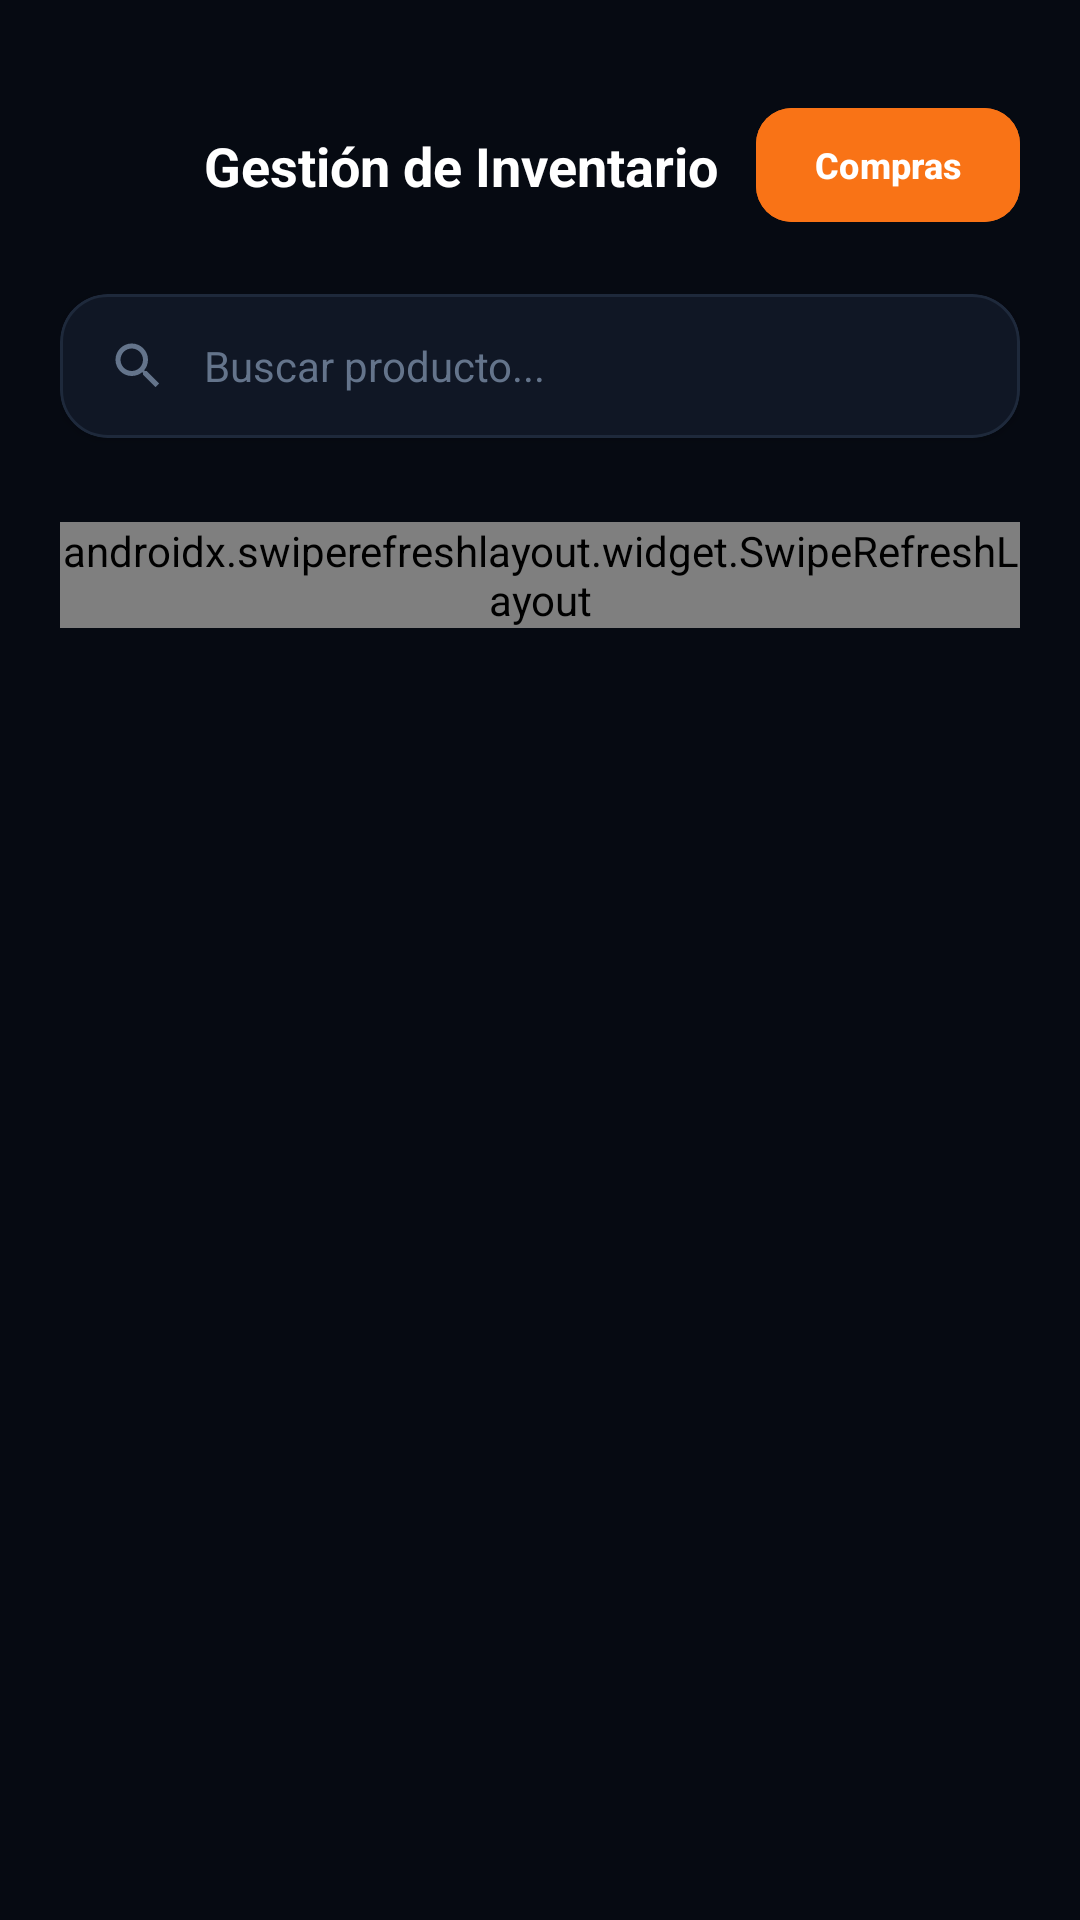

Reconstruct the res/layout file that produces this screen, plus the resources it refers to.
<!-- AndroidManifest.xml: application theme Theme.Adisanappandroid -->
<!-- res/layout/activity_inventario.xml -->
<?xml version="1.0" encoding="utf-8"?>
<androidx.constraintlayout.widget.ConstraintLayout xmlns:android="http://schemas.android.com/apk/res/android"
    xmlns:app="http://schemas.android.com/apk/res-auto"
    xmlns:tools="http://schemas.android.com/tools"
    android:layout_width="match_parent"
    android:layout_height="match_parent"
    android:background="#060A12"
    tools:context=".InventarioActivity">

    
    <androidx.constraintlayout.widget.ConstraintLayout
        android:id="@+id/headerBar"
        android:layout_width="match_parent"
        android:layout_height="wrap_content"
        android:background="#060A12"
        android:paddingHorizontal="20dp"
        android:paddingTop="36dp"
        android:paddingBottom="14dp"
        app:layout_constraintTop_toTopOf="parent">

        <ImageView
            android:id="@+id/btnVolverInventario"
            android:layout_width="36dp"
            android:layout_height="36dp"
            android:background="?attr/selectableItemBackgroundBorderless"
            android:contentDescription="Volver"
            android:padding="6dp"
            android:rotation="180"
            android:src="@drawable/ic_chevron_right"
            app:layout_constraintBottom_toBottomOf="parent"
            app:layout_constraintStart_toStartOf="parent"
            app:layout_constraintTop_toTopOf="parent"
            app:tint="@color/white" />

        <TextView
            android:layout_width="wrap_content"
            android:layout_height="wrap_content"
            android:layout_marginStart="12dp"
            android:text="Gestión de Inventario"
            android:textColor="@color/white"
            android:textSize="18sp"
            android:textStyle="bold"
            app:layout_constraintBottom_toBottomOf="parent"
            app:layout_constraintStart_toEndOf="@id/btnVolverInventario"
            app:layout_constraintTop_toTopOf="parent" />

        <com.google.android.material.button.MaterialButton
            android:id="@+id/btnVerCompras"
            android:layout_width="wrap_content"
            android:layout_height="38dp"
            android:backgroundTint="#F97316"
            android:insetLeft="0dp"
            android:insetTop="0dp"
            android:insetRight="0dp"
            android:insetBottom="0dp"
            android:paddingHorizontal="14dp"
            android:paddingVertical="0dp"
            android:text="Compras"
            android:textAllCaps="false"
            android:textColor="@color/white"
            android:textSize="12sp"
            android:textStyle="bold"
            app:cornerRadius="12dp"
            app:layout_constraintBottom_toBottomOf="parent"
            app:layout_constraintEnd_toEndOf="parent"
            app:layout_constraintTop_toTopOf="parent" />

    </androidx.constraintlayout.widget.ConstraintLayout>

    <ScrollView
        android:id="@+id/scrollViewInventario"
        android:layout_width="match_parent"
        android:layout_height="0dp"
        android:fillViewport="true"
        android:overScrollMode="never"
        app:layout_constraintBottom_toBottomOf="parent"
        app:layout_constraintTop_toBottomOf="@id/headerBar">

        <LinearLayout
            android:layout_width="match_parent"
            android:layout_height="wrap_content"
            android:orientation="vertical"
            android:paddingHorizontal="20dp"
            android:paddingTop="10dp"
            android:paddingBottom="28dp">

            
            <com.google.android.material.card.MaterialCardView
                android:layout_width="match_parent"
                android:layout_height="wrap_content"
                android:layout_marginBottom="12dp"
                app:cardBackgroundColor="#101725"
                app:cardCornerRadius="16dp"
                app:cardElevation="2dp"
                app:strokeColor="#1E293B"
                app:strokeWidth="1dp">

                <LinearLayout
                    android:layout_width="match_parent"
                    android:layout_height="48dp"
                    android:gravity="center_vertical"
                    android:orientation="horizontal"
                    android:paddingHorizontal="16dp">

                    <ImageView
                        android:layout_width="20dp"
                        android:layout_height="20dp"
                        android:contentDescription="Buscar"
                        android:src="@drawable/ic_search"
                        app:tint="#64748B" />

                    <EditText
                        android:id="@+id/etBuscarInventario"
                        android:layout_width="match_parent"
                        android:layout_height="match_parent"
                        android:layout_marginStart="12dp"
                        android:autofillHints="name"
                        android:background="@null"
                        android:hint="Buscar producto..."
                        android:imeOptions="actionSearch"
                        android:inputType="text"
                        android:textColor="@color/white"
                        android:textColorHint="#64748B"
                        android:textSize="14sp" />
                </LinearLayout>
            </com.google.android.material.card.MaterialCardView>

            
            <HorizontalScrollView
                android:layout_width="match_parent"
                android:layout_height="wrap_content"
                android:layout_marginBottom="16dp"
                android:overScrollMode="never"
                android:scrollbars="none">

                <LinearLayout
                    android:id="@+id/layoutChipsCategoriasInv"
                    android:layout_width="wrap_content"
                    android:layout_height="wrap_content"
                    android:orientation="horizontal" />
            </HorizontalScrollView>

            
            <androidx.swiperefreshlayout.widget.SwipeRefreshLayout
                android:id="@+id/swipeRefreshInventario"
                android:layout_width="match_parent"
                android:layout_height="wrap_content">

                <FrameLayout
                    android:layout_width="match_parent"
                    android:layout_height="wrap_content">

                    <ProgressBar
                        android:id="@+id/pbLoadingInventario"
                        android:layout_width="48dp"
                        android:layout_height="48dp"
                        android:layout_gravity="center"
                        android:indeterminateTint="#2563EB"
                        android:visibility="gone" />

                    <androidx.recyclerview.widget.RecyclerView
                        android:id="@+id/rvInventario"
                        android:layout_width="match_parent"
                        android:layout_height="wrap_content"
                        android:nestedScrollingEnabled="false" />

                    
                    <LinearLayout
                        android:id="@+id/layoutVacioInventario"
                        android:layout_width="match_parent"
                        android:layout_height="200dp"
                        android:gravity="center"
                        android:orientation="vertical"
                        android:padding="24dp"
                        android:visibility="gone">

                        <ImageView
                            android:layout_width="64dp"
                            android:layout_height="64dp"
                            android:contentDescription="Vacío"
                            android:src="@drawable/ic_box"
                            app:tint="#64748B" />

                        <TextView
                            android:layout_width="wrap_content"
                            android:layout_height="wrap_content"
                            android:layout_marginTop="12dp"
                            android:text="No hay registros de inventario"
                            android:textColor="@color/white"
                            android:textSize="16sp"
                            android:textStyle="bold" />
                    </LinearLayout>

                </FrameLayout>
            </androidx.swiperefreshlayout.widget.SwipeRefreshLayout>

        </LinearLayout>
    </ScrollView>

</androidx.constraintlayout.widget.ConstraintLayout>
<!-- resources referenced by this layout -->
<resources>
  <color name="white">#FFFFFFFF</color>
  <!-- drawable ic_box (drawable) -->
  <?xml version="1.0" encoding="utf-8"?>
  <vector xmlns:android="http://schemas.android.com/apk/res/android"
      android:width="24dp"
      android:height="24dp"
      android:viewportWidth="24"
      android:viewportHeight="24">
      <path
          android:fillColor="#FF000000"
          android:pathData="M20,2H4C3,2 2,2.9 2,4v3.01c0,0.72 0.43,1.34 1,1.69V20c0,1.1 1.1,2 2,2h14c0.9,0 2,-0.9 2,-2V8.7c0.57,-0.35 1,-0.97 1,-1.69V4C22,2.9 21,2 20,2zM19,20H5V9h14V20zM20,7H4V4h16V7zM9,12h6v2H9z" />
  </vector>
  <!-- drawable ic_search (drawable) -->
  <?xml version="1.0" encoding="utf-8"?>
  <vector xmlns:android="http://schemas.android.com/apk/res/android"
      android:width="24dp"
      android:height="24dp"
      android:viewportWidth="24"
      android:viewportHeight="24">
      <path
          android:fillColor="#FF000000"
          android:pathData="M15.5,14h-0.79l-0.28,-0.27C15.41,12.59 16,11.11 16,9.5 16,5.91 13.09,3 9.5,3S3,5.91 3,9.5 5.91,16 9.5,16c1.61,0 3.09,-0.59 4.23,-1.57l0.27,0.28v0.79l5,4.99L20.49,19l-4.99,-5zM9.5,14C7.01,14 5,11.99 5,9.5S7.01,5 9.5,5 14,7.01 14,9.5 11.99,14 9.5,14z" />
  </vector>
  <style name="Theme.Adisanappandroid" parent="Base.Theme.Adisanappandroid" />
  <color name="blue_primary">#2563EB</color>
  <color name="blue_primary_dark">#1E3A8A</color>
  <color name="accent_blue_bg_on">#DBEAFE</color>
  <color name="blue_soft">#3B82F6</color>
  <color name="blue_light">#0D2247</color>
  <color name="accent_teal">#14B8A6</color>
  <color name="accent_red">#EF4444</color>
  <color name="accent_red_bg">#3B1111</color>
  <color name="screen_bg">#060A12</color>
  <color name="text_primary">#F1F5F9</color>
  <color name="card_bg">#111827</color>
  <color name="text_secondary">#94A3B8</color>
  <color name="outline">#334155</color>
  <color name="border_color">#1E293B</color>
  <color name="surface_low">#0F172A</color>
  <color name="surface_mid">#111827</color>
  <color name="surface_high">#1E293B</color>
  <style name="Widget.Adisan.BottomNavigation" parent="Widget.Material3.BottomNavigationView">
          <item name="itemActiveIndicatorStyle">@style/Widget.Adisan.BottomNavigation.Indicador</item>
      </style>
  <style name="ThemeOverlay.Adisan.AlertDialog" parent="ThemeOverlay.Material3.MaterialAlertDialog">
          <item name="colorPrimary">@color/blue_soft</item>
          <item name="colorSurface">@color/card_bg</item>
          <item name="colorSurfaceContainerHigh">@color/card_bg</item>
          <item name="colorOnSurface">@color/text_primary</item>
          <item name="colorOnSurfaceVariant">@color/text_secondary</item>
          <item name="shapeAppearanceOverlay">@style/ShapeAppearance.Adisan.Dialog</item>
      </style>
  <style name="ThemeOverlay.Adisan.BottomSheet" parent="ThemeOverlay.Material3.BottomSheetDialog">
          <item name="colorSurface">@color/card_bg</item>
          <item name="colorSurfaceContainerLow">@color/card_bg</item>
      </style>
  <style name="Widget.Adisan.BottomNavigation.Indicador" parent="Widget.Material3.BottomNavigationView.ActiveIndicator">
          <item name="android:color">#332563EB</item>
      </style>
  <style name="ShapeAppearance.Adisan.Dialog" parent="">
          <item name="cornerFamily">rounded</item>
          <item name="cornerSize">20dp</item>
      </style>
</resources>
